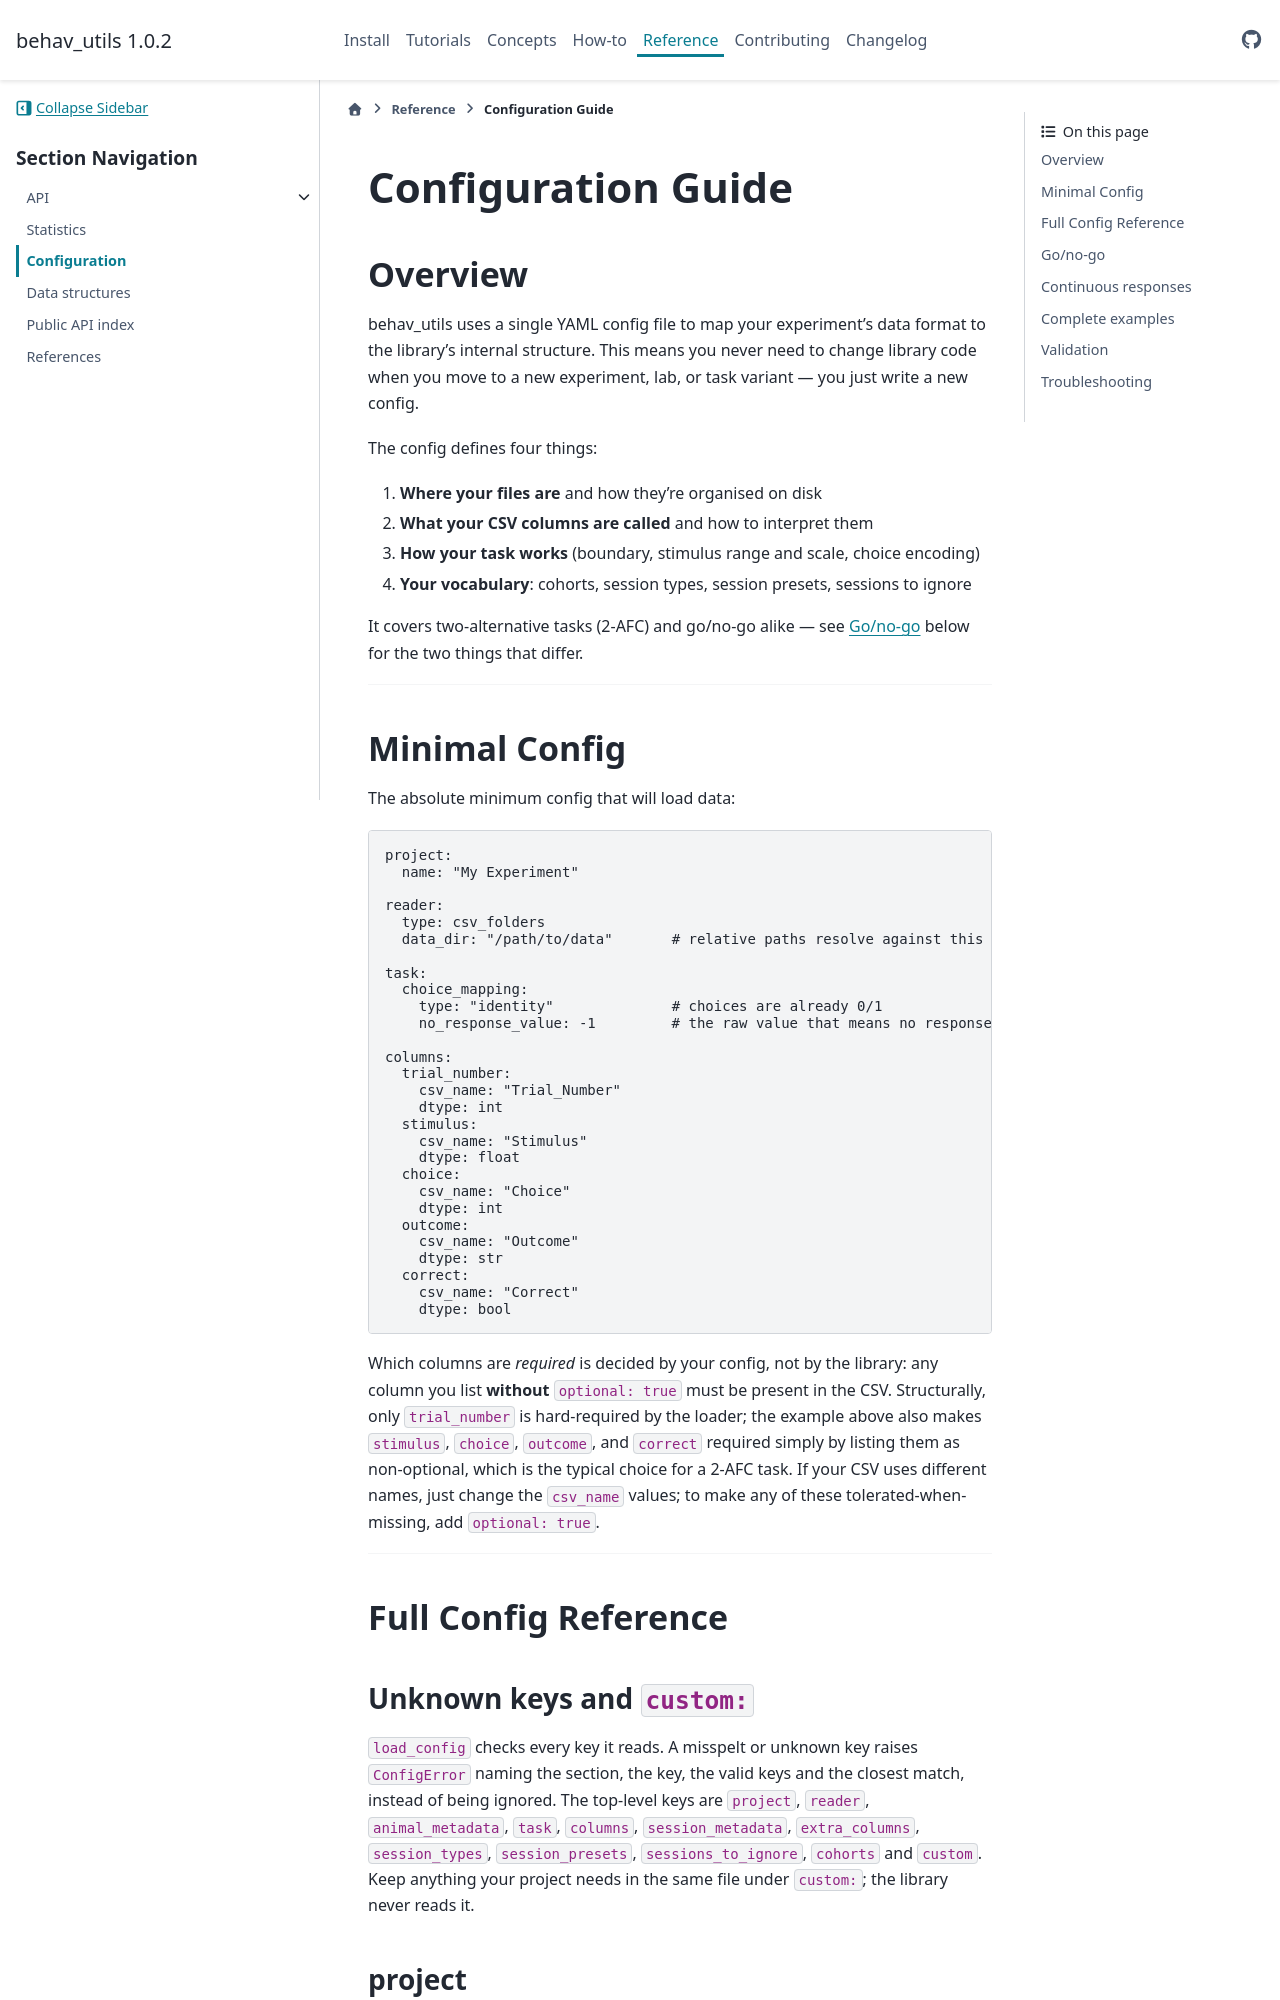

repository: serkanshentyurk/behav_utils · page: 1.0/config_guide.html · generator: sphinx

# Configuration Guide

## Overview

behav_utils uses a single YAML config file to map your experiment's data format to the library's internal structure. This means you never need to change library code when you move to a new experiment, lab, or task variant — you just write a new config.

The config defines four things:
1. **Where your files are** and how they're organised on disk
2. **What your CSV columns are called** and how to interpret them
3. **How your task works** (boundary, stimulus range and scale, choice encoding)
4. **Your vocabulary**: cohorts, session types, session presets, sessions to ignore

It covers two-alternative tasks (2-AFC) and go/no-go alike — see
[Go/no-go](#gono-go) below for the two things that differ.

---

## Minimal Config

The absolute minimum config that will load data:

```yaml
project:
  name: "My Experiment"

reader:
  type: csv_folders
  data_dir: "/path/to/data"       # relative paths resolve against this file's folder

task:
  choice_mapping:
    type: "identity"              # choices are already 0/1
    no_response_value: -1         # the raw value that means no response (null if none does)

columns:
  trial_number:
    csv_name: "Trial_Number"
    dtype: int
  stimulus:
    csv_name: "Stimulus"
    dtype: float
  choice:
    csv_name: "Choice"
    dtype: int
  outcome:
    csv_name: "Outcome"
    dtype: str
  correct:
    csv_name: "Correct"
    dtype: bool
```

Which columns are *required* is decided by your config, not by the library: any column you list **without** `optional: true` must be present in the CSV. Structurally, only `trial_number` is hard-required by the loader; the example above also makes `stimulus`, `choice`, `outcome`, and `correct` required simply by listing them as non-optional, which is the typical choice for a 2-AFC task. If your CSV uses different names, just change the `csv_name` values; to make any of these tolerated-when-missing, add `optional: true`.

---

## Full Config Reference

### Unknown keys and `custom:`

`load_config` checks every key it reads. A misspelt or unknown key raises `ConfigError` naming the section,
the key, the valid keys and the closest match, instead of being ignored. The top-level keys are `project`,
`reader`, `animal_metadata`, `task`, `columns`, `session_metadata`, `extra_columns`, `session_types`, `session_presets`,
`sessions_to_ignore`, `cohorts` and `custom`. Keep anything your project needs in the same file under
`custom:`; the library never reads it.
